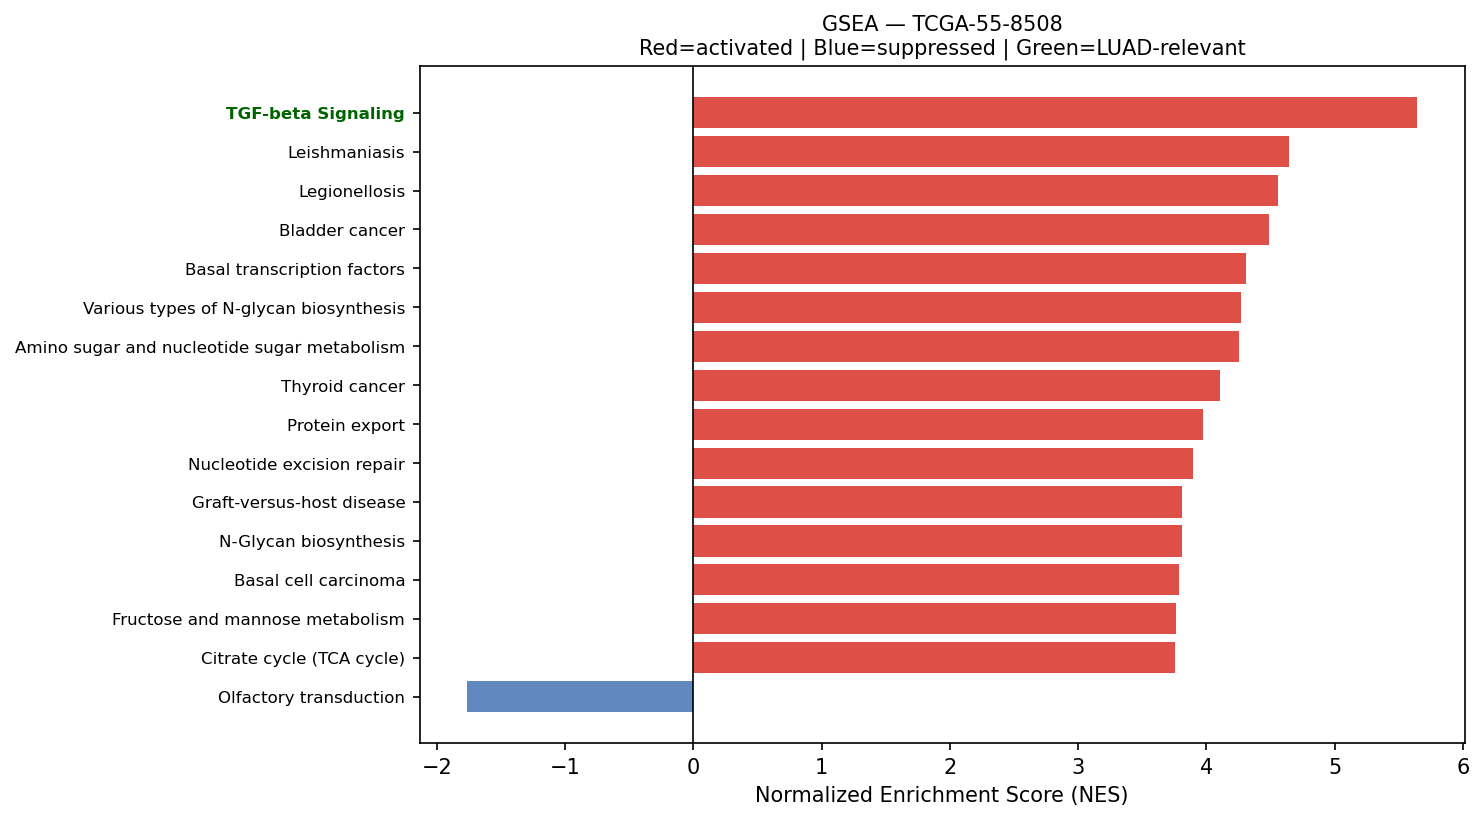

Values plotted in this chart, from the file beside it:
Name	Term	ES	NES	NOM p-val	FDR q-val	FWER p-val	Tag %	Gene %	Lead_genes	gene_set_db	luad_relevant
prerank	TGF-beta Signaling	0.7588	5.642	0.0	0.0	0.0	44/54	16.21%	ID1;FURIN;ID2;ID3;RHOA;CDH1;JUNB;HDAC1;P…	MSigDB_Hallmark_2020	True
prerank	Leishmaniasis	0.669	4.64	0.0	0.0	0.0	46/74	15.84%	HLA-DRA;HLA-DRB1;HLA-DRB5;C3;EEF1A1;MARC…	KEGG_2021_Human	False
prerank	Legionellosis	0.6383	4.56	0.0	0.0	0.0	36/57	18.22%	C3;EEF1A1;ARF1;HSPA8;CXCL8;NFKBIA;CXCL1;…	KEGG_2021_Human	False
prerank	Bladder cancer	0.7323	4.49	0.0	0.0	0.0	31/41	19.58%	CXCL8;MMP2;CDH1;MMP9;CDKN1A;TYMP;THBS1;E…	KEGG_2021_Human	False
prerank	Basal transcription factors	0.5724	4.307	0.0	0.0	0.0	35/44	26.32%	TAF7;GTF2F1;TAF9;TAF15;TAF11;TAF13;GTF2E…	KEGG_2021_Human	False
prerank	Various types of N-glycan biosynthesis	0.5903	4.269	0.0	0.0	0.0	29/39	23.01%	RPN2;DAD1;RPN1;DDOST;B4GALT1;STT3B;STT3A…	KEGG_2021_Human	False
prerank	Amino sugar and nucleotide sugar metabol…	0.6645	4.254	0.0	0.0	0.0	41/48	26.36%	UAP1;CYB5R3;GPI;HEXB;GFUS;PGM1;GFPT1;CMA…	KEGG_2021_Human	False
prerank	Thyroid cancer	0.699	4.107	0.0	0.0	0.0	24/37	11.00%	CDH1;GADD45A;CDKN1A;CTNNB1;BAX;NCOA4;TPM…	KEGG_2021_Human	False
prerank	Protein export	0.8295	3.97	0.0	0.0	0.0	18/23	8.49%	HSPA5;SEC61A1;SEC11C;SRP9;SEC61B;SRP14;S…	KEGG_2021_Human	False
prerank	Nucleotide excision repair	0.6123	3.898	0.0	0.0	0.0	35/46	24.40%	PCNA;RAD23B;RAD23A;POLD2;DDB1;CETN2;POLE…	KEGG_2021_Human	False
prerank	Graft-versus-host disease	0.6537	3.813	0.0	0.0	0.0	26/38	21.24%	HLA-DRA;HLA-B;HLA-DRB1;HLA-DRB5;HLA-A;HL…	KEGG_2021_Human	False
prerank	N-Glycan biosynthesis	0.6384	3.813	0.0	0.0	0.0	39/50	23.01%	RPN2;DAD1;RPN1;GANAB;DDOST;B4GALT1;DPM3;…	KEGG_2021_Human	False
prerank	Basal cell carcinoma	0.474	3.782	0.0	0.0	0.0	35/63	24.18%	GADD45A;CDKN1A;CTNNB1;BAX;DVL1;GADD45G;T…	KEGG_2021_Human	False
prerank	Fructose and mannose metabolism	0.6421	3.761	0.0	0.0	0.0	28/33	26.63%	TPI1;PFKP;AKR1B1;GFUS;HK1;PFKL;FBP1;GMDS…	KEGG_2021_Human	False
prerank	Citrate cycle (TCA cycle)	0.6923	3.752	0.0	0.0	0.0	21/30	10.79%	MDH2;IDH2;ACLY;FH;SDHC;SUCLG2;IDH3B;IDH3…	KEGG_2021_Human	False
prerank	Valine, leucine and isoleucine degradati…	0.624	3.736	0.0	0.0	0.0	38/48	23.88%	HSD17B10;ECHS1;HADHA;HADHB;MCCC2;ALDH3A2…	KEGG_2021_Human	False
prerank	Base excision repair	0.7309	3.715	0.0	0.0	0.0	27/33	20.54%	APEX1;PCNA;POLD2;MPG;POLE3;POLE4;NTHL1;A…	KEGG_2021_Human	False
prerank	Proteasome	0.7711	3.688	0.0	0.0	0.0	38/46	15.42%	PSMB4;PSMA7;PSMB3;PSME1;PSMB6;PSMD4;PSMB…	KEGG_2021_Human	False
prerank	RNA polymerase	0.7121	3.664	0.0	0.0	0.0	27/31	23.43%	POLR2L;POLR2A;POLR2J;POLR2E;POLR2G;POLR2…	KEGG_2021_Human	True
prerank	Reactive Oxygen Species Pathway	0.7121	3.646	0.0	0.0	0.0	43/48	22.04%	FTL;PRDX4;PRDX1;TXN;PFKP;PRDX6;GPX4;JUNB…	MSigDB_Hallmark_2020	False
prerank	Myc Targets V2	0.7305	3.6	0.0	0.0	0.0	47/57	19.04%	SRM;HSPD1;GNL3;NPM1;CBX3;FARSA;RRP9;NOLC…	MSigDB_Hallmark_2020	True
prerank	DNA replication	0.6223	3.598	0.0	0.0	0.0	31/36	29.31%	PCNA;MCM7;POLD2;MCM3;POLE3;POLE4;RPA1;RP…	KEGG_2021_Human	False
prerank	Glycosylphosphatidylinositol (GPI)-ancho…	0.5826	3.555	0.0	0.0	0.0	22/26	27.60%	GPAA1;DPM2;PIGT;PIGU;PIGS;PIGC;PIGO;PIGM…	KEGG_2021_Human	False
prerank	SNARE interactions in vesicular transpor…	0.719	3.507	0.0	0.0	0.0	28/33	22.15%	VAMP8;VAMP5;VAMP2;VAMP3;STX5;YKT6;BET1L;…	KEGG_2021_Human	False
prerank	Fatty acid degradation	0.5348	3.497	0.0	0.0	0.0	28/43	22.15%	ECHS1;ACADVL;HADHA;HADHB;ACSL5;ALDH3A2;A…	KEGG_2021_Human	False
prerank	Angiogenesis	0.6745	3.495	0.0	0.0	0.0	24/36	18.15%	TIMP1;COL3A1;SPP1;S100A4;LUM;APP;POSTN;T…	MSigDB_Hallmark_2020	True
prerank	Pyrimidine metabolism	0.5165	3.439	0.0	0.0	0.0	44/56	26.76%	CMPK1;TYMP;CANT1;NME4;NME3;DCTD;ENTPD6;E…	KEGG_2021_Human	False
prerank	Notch Signaling	0.7068	3.372	0.0	0.0	0.0	25/32	22.71%	LFNG;APH1A;HES1;NOTCH3;CCND1;KAT2A;CUL1;…	MSigDB_Hallmark_2020	True
prerank	Propanoate metabolism	0.5838	3.346	0.0	0.0	0.0	24/34	25.11%	LDHA;ECHS1;HADHA;SUCLG2;MMUT;SUCLG1;DLD;…	KEGG_2021_Human	False
prerank	Intestinal immune network for IgA produc…	0.5047	3.321	0.0	0.0	0.0	22/45	16.56%	HLA-DRA;HLA-DRB1;HLA-DRB5;HLA-DMA;HLA-DP…	KEGG_2021_Human	True
prerank	Circadian rhythm	0.5365	3.175	0.0	0.0	0.0	25/30	25.42%	BHLHE40;PER1;CSNK1D;CUL1;CSNK1E;PRKAG1;R…	KEGG_2021_Human	False
prerank	Homologous recombination	0.5145	3.174	0.0	0.0	0.0	32/41	32.68%	POLD2;RPA1;RPA2;BRCC3;POLD1;SSBP1;BABAM2…	KEGG_2021_Human	False
prerank	Mismatch repair	0.6945	3.142	0.0	0.0	0.0	22/23	26.28%	PCNA;POLD2;RPA1;RPA2;RFC2;POLD1;SSBP1;RF…	KEGG_2021_Human	False
prerank	Other types of O-glycan biosynthesis	0.5454	3.124	0.0	0.0	0.0	31/47	24.15%	B4GALT1;LFNG;OGT;B4GALT3;B4GALT2;C1GALT1…	KEGG_2021_Human	False
prerank	Wnt-beta Catenin Signaling	0.6088	3.065	0.0	0.0	0.0	30/42	25.98%	NCSTN;CTNNB1;TP53;NCOR2;KAT2A;CUL1;CSNK1…	MSigDB_Hallmark_2020	True
prerank	Fatty acid elongation	0.679	3.013	0.0	0.0	0.0	23/27	27.36%	ECHS1;PPT1;ELOVL1;HADHA;ELOVL5;HADHB;THE…	KEGG_2021_Human	False
prerank	Mucin type O-glycan biosynthesis	0.4801	2.913	0.0	0.0	0.0	17/36	17.25%	B4GALT5;C1GALT1C1;ST6GALNAC4;GALNT2;GALN…	KEGG_2021_Human	False
prerank	Sulfur metabolism	0.8517	2.909	0.0	0.0	0.0	10/10	14.85%	SELENBP1;PAPSS2;BPNT1;PAPSS1;BPNT2;TST;E…	KEGG_2021_Human	False
prerank	Terpenoid backbone biosynthesis	0.6939	2.88	0.0	0.0	0.0	19/22	23.26%	PMVK;ZMPSTE24;PCYOX1;ICMT;FDPS;MVD;RCE1;…	KEGG_2021_Human	False
prerank	Steroid biosynthesis	0.649	2.873	0.0	0.0	0.0	14/20	14.66%	DHCR24;FDFT1;LBR;DHCR7;CYP24A1;MSMO1;TM7…	KEGG_2021_Human	False
prerank	Glycolysis / Gluconeogenesis	0.4455	2.812	0.0	0.0	0.0	37/67	14.71%	GAPDH;ENO1;TPI1;PKM;LDHA;PGK1;PFKP;AKR1A…	KEGG_2021_Human	False
prerank	Biosynthesis of unsaturated fatty acids	0.6321	2.805	0.0	0.0	0.0	22/27	27.36%	SCD;ELOVL1;ELOVL5;FADS2;SCP2;TECR;HSD17B…	KEGG_2021_Human	False
prerank	Histidine metabolism	0.5382	2.709	0.0	0.0	0.0	14/22	23.05%	MAOA;CNDP2;AOC1;ALDH3A2;ALDH9A1;ALDH2;AL…	KEGG_2021_Human	False
prerank	Folate biosynthesis	0.5196	2.708	0.0	0.0	0.0	20/26	27.79%	CBR1;AKR1B1;PCBD1;FPGS;SPR;QDPR;ALPL;GCH…	KEGG_2021_Human	False
prerank	beta-Alanine metabolism	0.4757	2.669	0.0	0.0	0.0	17/30	20.57%	ECHS1;HADHA;CNDP2;ALDH3A2;ALDH9A1;ALDH2;…	KEGG_2021_Human	False
prerank	Nicotinate and nicotinamide metabolism	0.4717	2.573	0.0	0.0	0.0	24/35	26.76%	NNMT;NADK;NAMPT;QPRT;SIRT1;PNP;SIRT2;SIR…	KEGG_2021_Human	False
prerank	Galactose metabolism	0.3991	2.542	0.0	0.0	0.0	15/31	9.47%	B4GALT1;PFKP;GAA;AKR1B1;B4GALT2;GLB1;PGM…	KEGG_2021_Human	False
prerank	Mannose type O-glycan biosynthesis	0.5255	2.535	0.0	0.0	0.0	13/23	22.91%	B4GALT1;LARGE2;B4GALT3;B4GALT2;POMGNT1;B…	KEGG_2021_Human	False
prerank	Tryptophan metabolism	0.4384	2.512	0.0	0.0	0.0	24/42	21.31%	ECHS1;HADHA;MAOA;AOC1;DLST;ALDH3A2;CAT;A…	KEGG_2021_Human	False
prerank	Collecting duct acid secretion	0.4643	2.472	0.0	0.0	0.0	13/27	10.66%	ATP6V0E1;ATP6V1F;SLC12A7;TCIRG1;ATP6V1E1…	KEGG_2021_Human	False
prerank	Apical Surface	0.4666	2.463	0.0	0.0	0.0	28/44	26.58%	HSPB1;B4GALT1;APP;FLOT2;EPHB4;PLAUR;LYPD…	MSigDB_Hallmark_2020	False
prerank	Selenocompound metabolism	0.556	2.383	0.0	0.0	0.0	14/17	26.15%	SEPHS2;MARS1;PAPSS2;SEPHS1;TXNRD1;PAPSS1…	KEGG_2021_Human	False
prerank	Sphingolipid metabolism	0.4941	2.374	0.0	0.0	0.0	36/48	25.23%	PSAP;DEGS1;ARSA;GLB1;SGPP2;ASAH1;NEU1;CE…	KEGG_2021_Human	False
prerank	Pyruvate metabolism	0.4683	2.356	0.0	0.0	0.0	29/47	21.45%	PKM;LDHA;MDH2;AKR1A1;FH;GLO1;PDHA1;ALDH3…	KEGG_2021_Human	False
prerank	Asthma	0.416	2.351	0.0	0.0	0.0	13/28	13.89%	HLA-DRA;HLA-DRB1;HLA-DRB5;HLA-DMA;HLA-DP…	KEGG_2021_Human	False
prerank	Glyoxylate and dicarboxylate metabolism	0.4481	2.347	0.0	0.0	0.0	20/30	19.54%	MDH2;GLUL;CS;SHMT2;CAT;MDH1;MMUT;DLD;ACO…	KEGG_2021_Human	False
prerank	Non-homologous end-joining	0.6298	2.278	0.0	0.0	0.0	9/13	19.32%	XRCC6;XRCC5;FEN1;PRKDC;POLM;XRCC4;POLL;L…	KEGG_2021_Human	False
prerank	Cocaine addiction	0.3441	2.266	0.0	0.0	0.0	17/49	13.14%	ATF4;JUN;GNAS;CREB3;ATF6B;GNAI2;MAOA;CRE…	KEGG_2021_Human	False
prerank	Hedgehog Signaling	0.4694	2.138	0.0	0.0	0.0	19/36	22.28%	MYH9;ADGRG1;LDB1;VEGFA;ETS2;DPYSL2;CELSR…	MSigDB_Hallmark_2020	False
prerank	African trypanosomiasis	0.4215	2.137	0.0	0.0	0.0	36/36	57.88%	HBB;APOL1;HBA2;ICAM1;MYD88;PLCB3;THOP1;I…	KEGG_2021_Human	False
... 20 more rows
